The GitHub repository rishireddy1122/waste-classification contains a labelled image folder "data" with 6 categories: cardboard, glass, litter, metal, paper, plastic. Examples follow, each with its label.

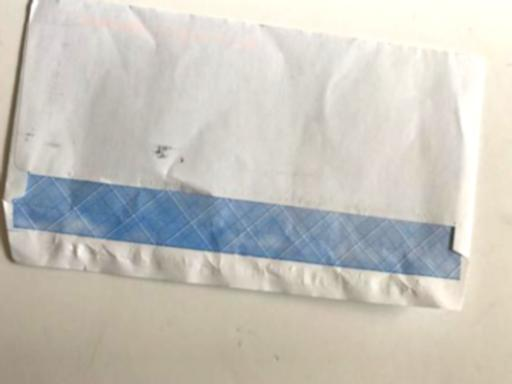
Label: paper

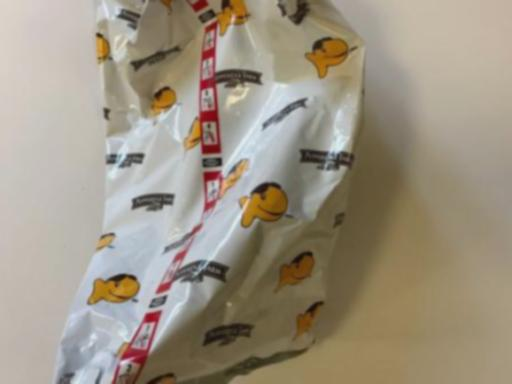
Label: litter

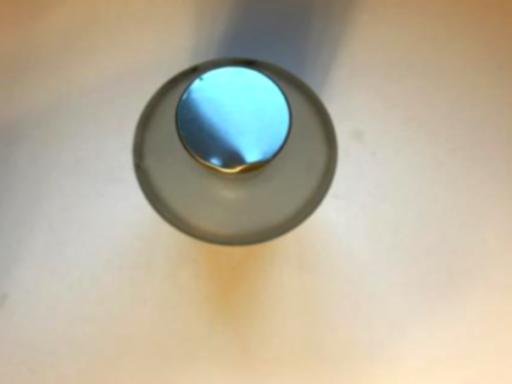
Label: glass

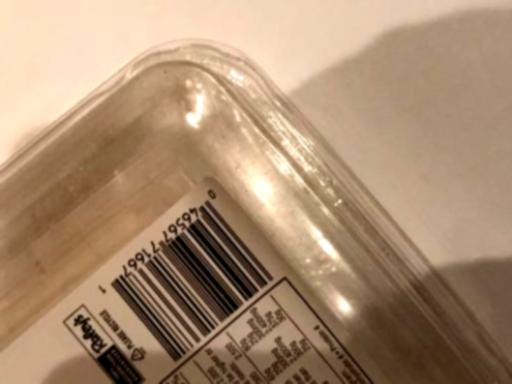
Label: plastic

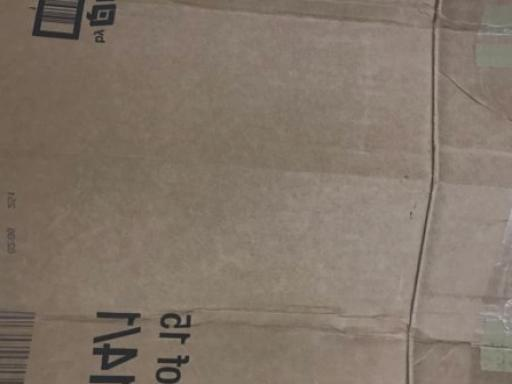
Label: cardboard

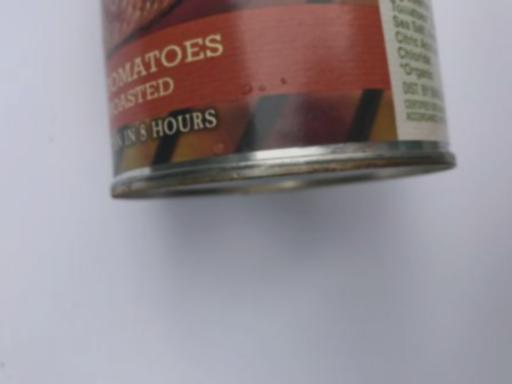
Label: metal
